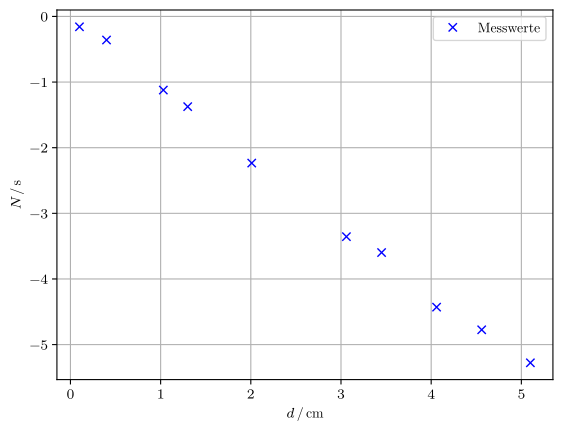

Reproduce this figure in Python. (Note: this script raises an exception after producing the figure.)
import matplotlib as mpl
from scipy.optimize import curve_fit
mpl.use('pgf')
import matplotlib.pyplot as plt
plt.rcParams['lines.linewidth'] = 1
import numpy as np

mpl.rcParams.update({
   'font.family': 'serif',
   'text.usetex': True,
   'pgf.rcfonts': False,
   'pgf.texsystem': 'lualatex',
   'pgf.preamble': r'\usepackage{unicode-math}\usepackage{siunitx}'
})

N0 = 1113 # für t = 1100s
N_0 = N0 / 1100 # für t = 1s
N_gamma = 131.62 # für t = 1s

N = np.array([6803, 10219, 7897, 7889, 6041, 3363, 3232, 2065, 1911, 1684])
d = np.array([0.1, 0.4, 1.03, 1.3, 2.01, 3.06, 3.45, 4.06, 4.56, 5.10])
t = np.array([60, 110, 180, 230, 400, 600, 700, 800, 900, 1000])

N = N / t - N_0 # auf t = 1s normiert und Nulleffekt abgezogen
N_log = np.log(N/N_gamma)

plt.plot(d, N_log, 'bx', label='Messwerte')

plt.grid()
plt.xlabel(r'$d \,/\, \si{\centi\meter}$')
plt.ylabel(r'$N \,/\,\si[per-mode=fraction]{\second}$')
plt.legend(loc='best')

plt.tight_layout
plt.savefig('bilder/gammaPB.pdf')
plt.show()
